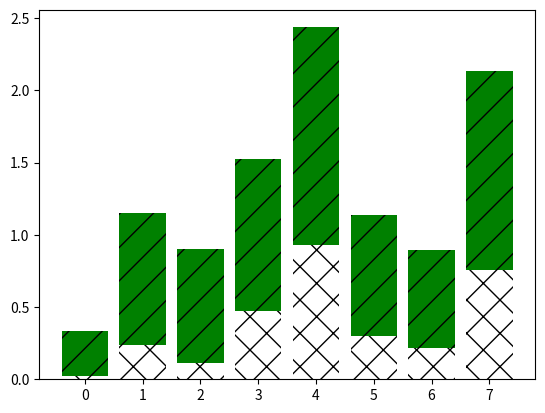

Recreate this plot in Python.
# -*- coding: utf-8 -*-
"""
Created on Wed Aug 15 08:54:11 2018

[redacted]
"""

import numpy as np
import matplotlib.pyplot as plt

N = 8
A = np.random.random(N)
B = np.random.random(N)
X = np.arange(N)

plt.bar(X, A, color='w', hatch='x')
plt.bar(X, A+B, bottom=A, color='g', hatch='/')

plt.show()